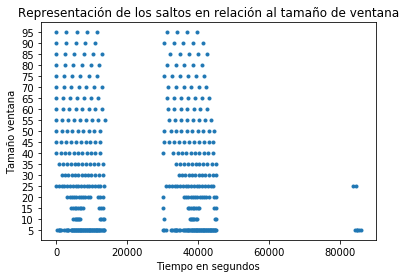

The data file committed next to this chart (first rows):
5, 10, 15, 20, 25, 30, 35, 40, 45, 50, 55, 60, 65, 70, 75, 80, 85, 90, 95
150, 4890, 4260, 3210, 30.0, 1620, 900.0, 30.0, 30.0, 30.0, 30.0, 30.0, 30.0, 30.0, 30.0, 30.0, 30.0, 30.0, 30.0
720, 5220, 4740, 3840, 810.0, 2550, 1980, 1260, 1410, 1560, 1710, 1860, 2010, 2160, 2310, 2460, 2610, 2760, 2910
900, 5550, 5220, 4470, 1590, 3480, 3060, 2490, 2790, 3090, 3390, 3690, 3990, 4290, 4590, 4890, 5190, 5490, 5790
1170, 5880, 5700, 5100, 2370, 4410, 4140, 3720, 4170, 4620, 5070, 5520, 5970, 6420, 6870, 7320, 7770, 8220, 8670
1440, 6210, 6180, 5730, 3150, 5340, 5220, 4950, 5550, 6150, 6750, 7350, 7950, 8550, 9150, 9750, 10350, 10950, 11550
2370, 6540, 6660, 6360, 3930, 6270, 6300, 6180, 6930, 7680, 8430, 9180, 9930, 10680, 11430, 12180, 13080, 30300, 31170
2670, 6870, 7140, 6990, 4710, 7200, 7380, 7410, 8310, 9210, 10110, 11010, 11910, 12840, 30330, 31350, 32250, 33150, 34050
3030, 12300, 7620, 7620, 5490, 8130, 8460, 8640, 9690, 10740, 11790, 12930, 31380, 31680, 32730, 33780, 34830, 35880, 36930
3270, 12630, 12090, 8250, 6270, 9060, 9540, 9870, 11070, 12270, 13830, 31560, 33360, 33810, 35010, 36210, 37410, 38610, 39810
3480, 13170, 12570, 8880, 7050, 9990, 10830, 11100, 12450, 30510, 31950, 33390, 35340, 35940, 37290, 38640, 39990, 41340, 
4110, 13560, 13230, 9510, 7830, 11100, 11910, 12330, 30540, 32280, 33630, 35220, 37320, 38070, 39570, 41070, 42570, , 
4380, 30300, 30240, 11730, 8610, 12030, 13170, 30180, 31950, 33810, 35310, 37050, 39300, 40200, 41850, , , , 
4620, 37710, 37080, 12360, 9390, 13140, 33960, 33060, 33330, 35340, 36990, 38880, 41280, 42330, , , , , 
4800, 38040, 37560, 13170, 10170, 34620, 35040, 34290, 34710, 36870, 38670, 40710, 43260, , , , , , 
4980, 38370, 38040, 30240, 10950, 35550, 36120, 35520, 36090, 38400, 40350, 42540, , , , , , , 
5190, 38700, 38520, 36060, 11730, 36480, 37200, 36750, 37470, 39930, 42030, , , , , , , , 
5370, 39030, 39000, 36690, 12510, 37410, 38280, 37980, 38850, 41460, 43710, , , , , , , , 
5550, 39360, 39480, 37320, 13530, 38340, 39360, 39210, 40230, 42990, , , , , , , , , 
5730, 39690, 39960, 37950, 31080, 39270, 40440, 40440, 41610, 44520, , , , , , , , , 
5910, 44760, 40440, 38580, 31860, 40200, 41520, 41670, 42990, , , , , , , , , , 
6090, 45090, 44610, 39210, 32640, 41130, 42600, 42900, 44370, , , , , , , , , , 
6270, , 45090, 39840, 33420, 42060, 43980, 44130, , , , , , , , , , , 
6450, , , 40470, 34200, 42990, 45060, , , , , , , , , , , , 
6630, , , 41100, 34980, 44130, , , , , , , , , , , , , 
6810, , , 41730, 35760, 45060, , , , , , , , , , , , , 
6990, , , 42360, 36540, , , , , , , , , , , , , , 
7170, , , 42990, 37320, , , , , , , , , , , , , , 
7350, , , 44460, 38100, , , , , , , , , , , , , , 
7530, , , 45090, 38880, , , , , , , , , , , , , , 
7710, , , , 39660, , , , , , , , , , , , , , 
7890, , , , 40440, , , , , , , , , , , , , , 
8070, , , , 41220, , , , , , , , , , , , , , 
8250, , , , 42000, , , , , , , , , , , , , , 
8430, , , , 42780, , , , , , , , , , , , , , 
8610, , , , 43560, , , , , , , , , , , , , , 
8790, , , , 44340, , , , , , , , , , , , , , 
8970, , , , 83790, , , , , , , , , , , , , , 
9150, , , , 84570, , , , , , , , , , , , , , 
9330, , , , , , , , , , , , , , , , , , 
9510, , , , , , , , , , , , , , , , , , 
9690, , , , , , , , , , , , , , , , , , 
9870, , , , , , , , , , , , , , , , , , 
10050, , , , , , , , , , , , , , , , , , 
10230, , , , , , , , , , , , , , , , , , 
10410, , , , , , , , , , , , , , , , , , 
10590, , , , , , , , , , , , , , , , , , 
10770, , , , , , , , , , , , , , , , , , 
10950, , , , , , , , , , , , , , , , , , 
11130, , , , , , , , , , , , , , , , , , 
11310, , , , , , , , , , , , , , , , , , 
11490, , , , , , , , , , , , , , , , , , 
11670, , , , , , , , , , , , , , , , , , 
11850, , , , , , , , , , , , , , , , , , 
12030, , , , , , , , , , , , , , , , , , 
12210, , , , , , , , , , , , , , , , , , 
12390, , , , , , , , , , , , , , , , , , 
12570, , , , , , , , , , , , , , , , , , 
12960, , , , , , , , , , , , , , , , , , 
13230, , , , , , , , , , , , , , , , , , 
13470, , , , , , , , , , , , , , , , , , 
... 67 more rows
